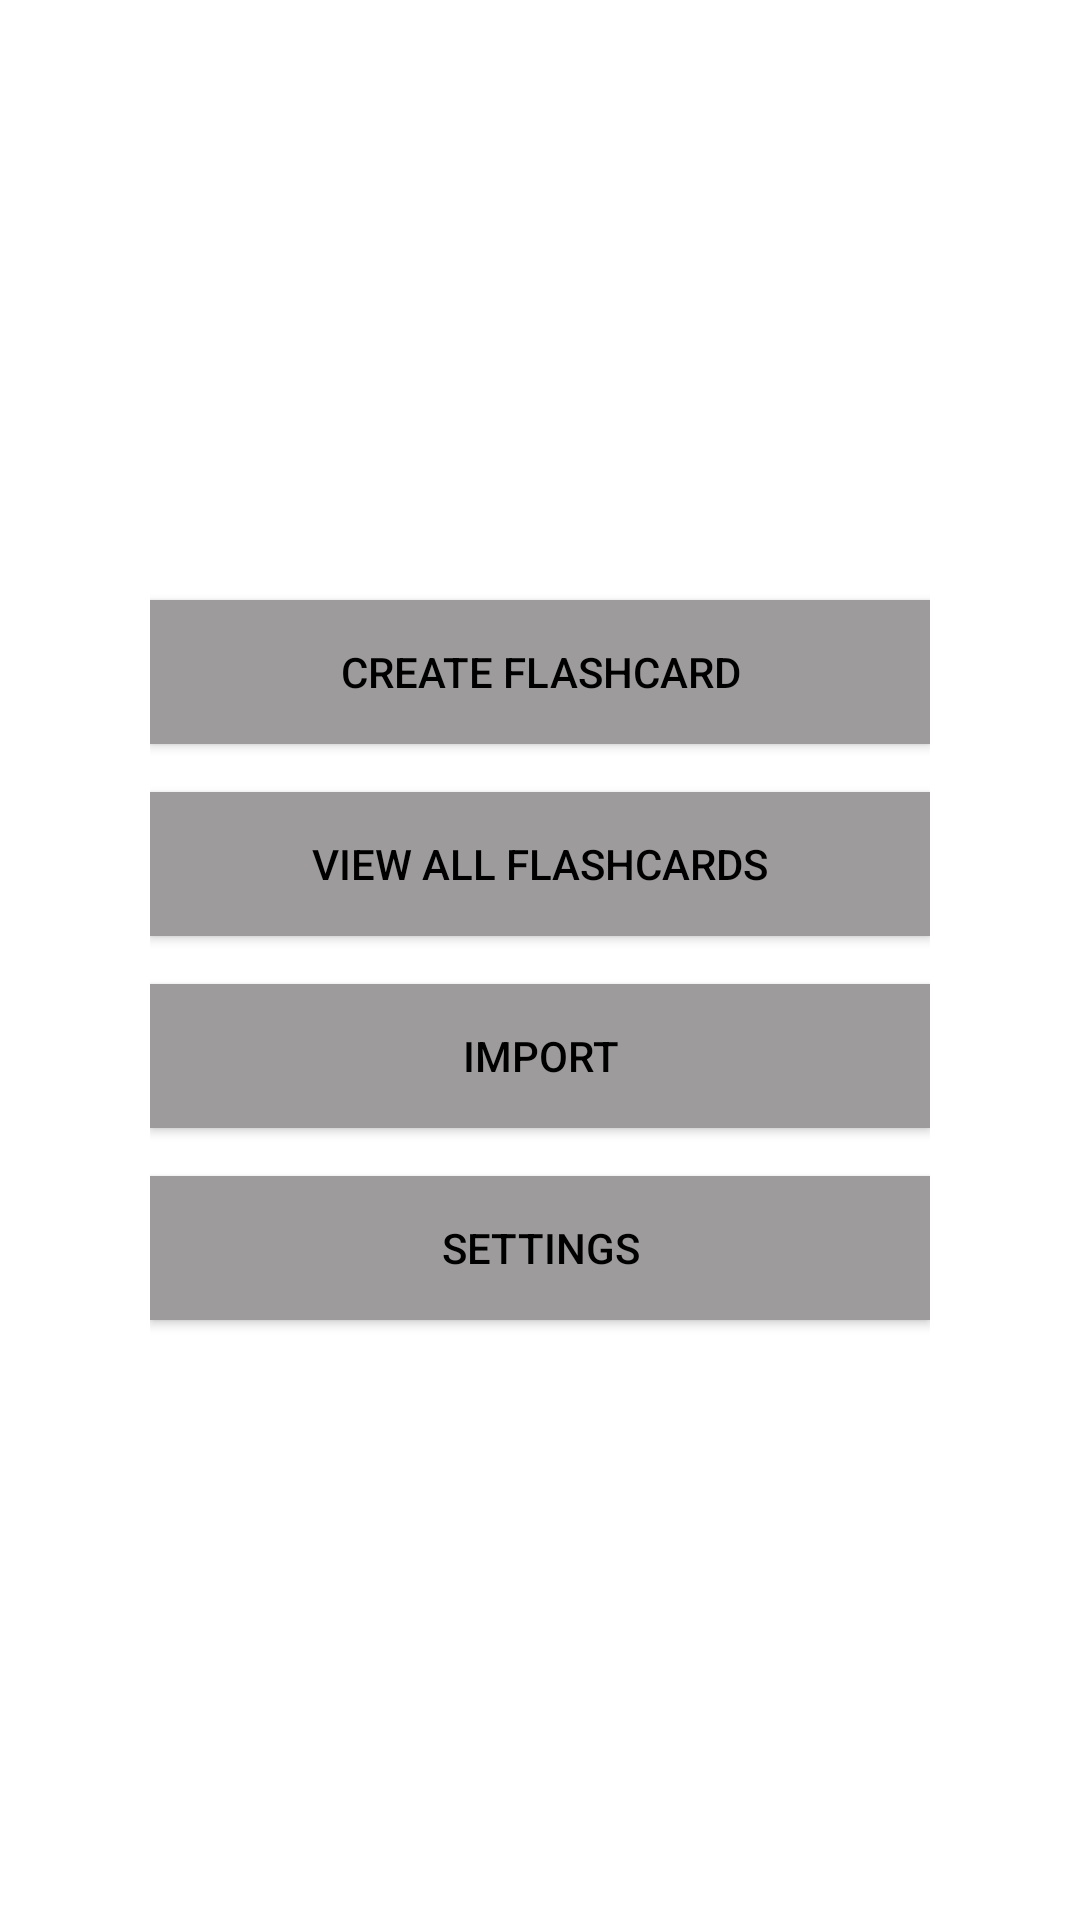

Android layout source for this screen:
<!-- AndroidManifest.xml: activity theme Theme.CustomFlashcardsAndroidApp -->
<!-- res/layout/activity_main.xml -->
<?xml version="1.0" encoding="utf-8"?>
<LinearLayout xmlns:android="http://schemas.android.com/apk/res/android"
    xmlns:tools="http://schemas.android.com/tools"
    android:layout_width="match_parent"
    android:layout_height="match_parent"
    android:background="@color/background_color"
    android:gravity="center"
    android:orientation="vertical"
    android:padding="50dp"
    tools:context=".MainActivity">

    <Button
        android:id="@+id/createFlashcardButton"
        android:layout_width="match_parent"
        android:layout_height="wrap_content"
        android:layout_marginBottom="16dp"
        android:background="@color/button_color"
        android:padding="10dp"
        android:text="Create Flashcard"
        android:textColor="@color/text_color" />

    <Button
        android:id="@+id/viewFlashcardsButton"
        android:layout_width="match_parent"
        android:layout_height="wrap_content"
        android:layout_marginBottom="16dp"
        android:background="@color/button_color"
        android:padding="10dp"
        android:text="View All Flashcards"
        android:textColor="@color/text_color" />

    <Button
        android:id="@+id/importButton"
        android:layout_width="match_parent"
        android:layout_height="wrap_content"
        android:background="@color/button_color"
        android:onClick="onImportClicked"
        android:layout_marginBottom="16dp"
        android:padding="10dp"
        android:text="Import"
        android:textColor="@color/text_color" />

    <Button
        android:id="@+id/settingsButton"
        android:layout_width="match_parent"
        android:layout_height="wrap_content"
        android:background="@color/button_color"
        android:padding="10dp"
        android:text="Settings"
        android:textColor="@color/text_color" />


</LinearLayout>
<!-- resources referenced by this layout -->
<resources>
  <color name="background_color">#FFFFFFFF</color>
  <color name="button_color">#9D9B9B</color>
  <color name="text_color">#FF000000</color>
  <style name="Theme.CustomFlashcardsAndroidApp" parent="Theme.AppCompat.Light.NoActionBar" />
</resources>
